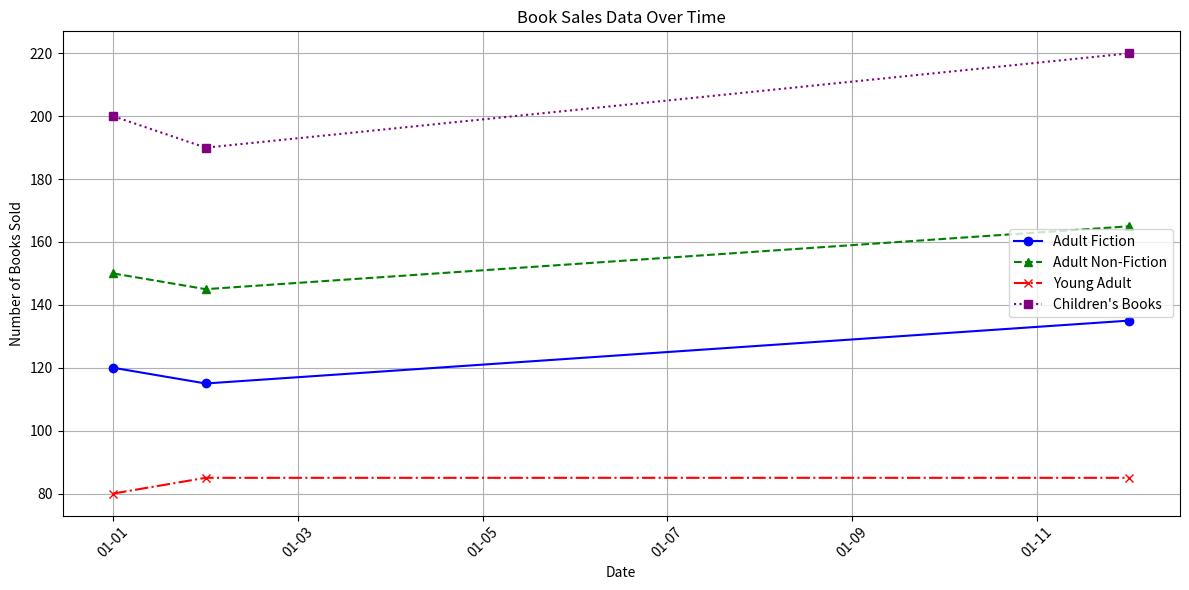

The matplotlib source for this figure:

import matplotlib.pyplot as plt
import pandas as pd
from matplotlib.dates import DateFormatter

# Given chart table data
data = [
    {'Date': '2023-01-01', 'Adult Fiction': 120, 'Adult Non-Fiction': 150, 'Young Adult': 80, "Children's Books": 200},
    {'Date': '2023-01-02', 'Adult Fiction': 115, 'Adult Non-Fiction': 145, 'Young Adult': 85, "Children's Books": 190},
    # ... (include all data points)
    {'Date': '2023-01-12', 'Adult Fiction': 135, 'Adult Non-Fiction': 165, 'Young Adult': 85, "Children's Books": 220}
]

# Create a DataFrame
df = pd.DataFrame(data)

# Convert the 'Date' column to a datetime object
df['Date'] = pd.to_datetime(df['Date'])

# Plotting
fig, ax = plt.subplots(figsize=(12, 6))

# Plot each category with distinct styles
ax.plot(df['Date'], df['Adult Fiction'], label='Adult Fiction', marker='o', linestyle='-', color='blue')
ax.plot(df['Date'], df['Adult Non-Fiction'], label='Adult Non-Fiction', marker='^', linestyle='--', color='green')
ax.plot(df['Date'], df['Young Adult'], label='Young Adult', marker='x', linestyle='-.', color='red')
ax.plot(df['Date'], df["Children's Books"], label="Children's Books", marker='s', linestyle=':', color='purple')

# Setting the date format on the x-axis
date_form = DateFormatter("%m-%d")
ax.xaxis.set_major_formatter(date_form)

# Adding titles and labels
plt.title('Book Sales Data Over Time')
plt.xlabel('Date')
plt.ylabel('Number of Books Sold')

# Enabling the legend
plt.legend()

# Display grid
plt.grid(True)

# Rotate x-axis labels for readability
plt.xticks(rotation=45)

# Tight layout for padding
plt.tight_layout()

# Show the plot
plt.show()
